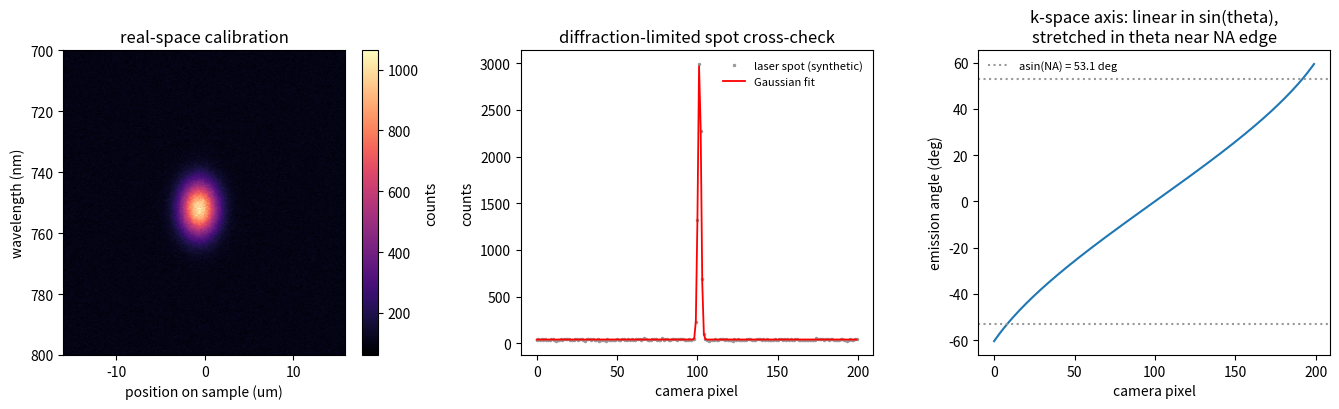

Reproduce this figure in Python.
"""
1.01 — Reading an .asc image and calibrating the axes
=====================================================

The first file a new sample usually produces is an Andor .asc: comment
lines starting with '#', then a matrix whose first column is the
wavelength axis and whose remaining columns are the pixels along the
spectrometer slit. That second axis is where the thinking happens —
depending on the optics it is either

  * REAL SPACE (position on the sample), calibrated from magnification
    and cross-checked with a diffraction-limited laser spot, or
  * K SPACE (angle of emission), when the back focal plane of the
    objective is imaged onto the slit; the objective NA sets the edge.

This script writes a fake .asc to disk, reads it back the way I read
real ones, and builds both axis calibrations. All numbers synthetic.

Run:  python 01_reading_asc_and_axis_calibration.py
"""

import io
import numpy as np
from scipy.optimize import curve_fit
import matplotlib.pyplot as plt

RNG = np.random.default_rng(seed=1)


# ----------------------------------------------------------------------
# Step 0: fabricate an .asc so the parser has something real to chew on
# ----------------------------------------------------------------------
def write_fake_asc():
    wl = np.linspace(700.0, 800.0, 340)
    npx = 200
    # a spot: Gaussian in space, one spectral feature
    px = np.arange(npx)
    img = (np.exp(-0.5 * ((wl[:, None] - 752) / 6.0) ** 2)
           * np.exp(-0.5 * ((px[None, :] - 96) / 9.0) ** 2) * 900.0 + 100.0)
    img = RNG.poisson(img).astype(float)
    buf = io.StringIO()
    buf.write("# Andor Solis export (synthetic)\n")
    buf.write("# exposure_s: 1.0\n# grating: 300 l/mm\n")
    for i in range(wl.size):
        buf.write("\t".join([f"{wl[i]:.4f}"] + [f"{v:.1f}" for v in img[i]]) + "\n")
    return buf.getvalue()


# ----------------------------------------------------------------------
# Step 1: the parser I actually use — skip '#', autodetect delimiter,
# first column is wavelength, the rest is the image
# ----------------------------------------------------------------------
def read_asc(text):
    rows = []
    for line in text.splitlines():
        line = line.strip()
        if not line or line.startswith("#"):
            continue
        parts = line.replace(",", "\t").split()
        rows.append([float(p) for p in parts])
    arr = np.asarray(rows)
    wavelength_nm = arr[:, 0]
    image = arr[:, 1:]                      # (n_wavelength, n_spatial_px)
    return wavelength_nm, image


# ----------------------------------------------------------------------
# Step 2a: REAL-SPACE calibration
# ----------------------------------------------------------------------
def real_space_um_per_px(camera_pitch_um=16.0, f_objective_mm=2.0,
                         f_tube_mm=200.0):
    """First-principles number: magnification M = f_tube / f_objective,
    so one camera pixel maps to pitch / M on the sample."""
    M = f_tube_mm / f_objective_mm
    return camera_pitch_um / M


def gaussian(x, A, x0, sigma, c):
    return A * np.exp(-0.5 * ((x - x0) / sigma) ** 2) + c


def check_with_laser_spot(profile_counts, wavelength_um=0.532, NA=0.8):
    """Sanity check the magnification number with a diffraction-limited
    laser spot imaged through the same optics.

    A well-focused Gaussian-ish spot has FWHM ~ 0.51 * lambda / NA on
    the sample. Fitting the imaged spot in *pixels* then gives an
    independent um-per-pixel estimate. Real spots carry aberrations, so
    treat this as an upper bound on the pixel size (the spot can only
    be bigger than the limit, never smaller).
    """
    px = np.arange(profile_counts.size)
    p0 = [profile_counts.max(), float(np.argmax(profile_counts)), 3.0,
          float(np.median(profile_counts))]
    popt, _ = curve_fit(gaussian, px, profile_counts, p0=p0)
    fwhm_px = 2.355 * abs(popt[2])
    fwhm_um_expected = 0.51 * wavelength_um / NA
    return fwhm_um_expected / fwhm_px, fwhm_px


# ----------------------------------------------------------------------
# Step 2b: K-SPACE calibration
# ----------------------------------------------------------------------
def k_space_angle_axis(n_px, edge_lo_px, edge_hi_px, NA=0.8):
    """When the back focal plane is imaged, the illuminated disk ends
    exactly at the NA of the objective: sin(theta_max) = NA. Position
    across the disk is linear in sin(theta), NOT in theta, so

        sin(theta)[px] = NA * (px - center) / radius
        theta[px]      = arcsin( ... )

    The disk edges (found from a white-light BFP image) give center and
    radius. Angle spacing therefore stretches toward the edge.
    """
    center = 0.5 * (edge_lo_px + edge_hi_px)
    radius = 0.5 * (edge_hi_px - edge_lo_px)
    px = np.arange(n_px)
    sin_theta = np.clip(NA * (px - center) / radius, -0.999, 0.999)
    return np.degrees(np.arcsin(sin_theta))


def main():
    wl, image = read_asc(write_fake_asc())
    print(f"parsed image: {image.shape[0]} wavelengths x {image.shape[1]} pixels")

    # ---- real space -----------------------------------------------------
    umpp_mag = real_space_um_per_px()
    # fake a diffraction-limited 532 nm spot imaged on the same camera:
    true_umpp = 0.16
    fwhm_um_true = 0.51 * 0.532 / 0.8 * 1.10          # 10% aberration
    px = np.arange(200)
    spot = gaussian(px, 3000, 101.3, fwhm_um_true / true_umpp / 2.355, 40)
    spot = RNG.poisson(np.clip(spot, 0, None)).astype(float)
    umpp_spot, fwhm_px = check_with_laser_spot(spot)
    print(f"um/px from magnification : {umpp_mag:.4f}")
    print(f"um/px from laser spot    : {umpp_spot:.4f} "
          f"(spot FWHM = {fwhm_px:.1f} px; upper bound, spot carries aberrations)")

    x_um = (np.arange(image.shape[1]) - image.shape[1] / 2) * umpp_mag

    # ---- k space --------------------------------------------------------
    theta_deg = k_space_angle_axis(image.shape[1], edge_lo_px=8, edge_hi_px=192)

    # ---- plots ----------------------------------------------------------
    fig, axes = plt.subplots(1, 3, figsize=(13.5, 4.2))
    im = axes[0].imshow(image, extent=[x_um[0], x_um[-1], wl[-1], wl[0]],
                        aspect="auto", cmap="magma")
    axes[0].set(xlabel="position on sample (um)", ylabel="wavelength (nm)",
                title="real-space calibration")
    fig.colorbar(im, ax=axes[0], label="counts")

    axes[1].plot(px, spot, ".", ms=3, color="0.6", label="laser spot (synthetic)")
    axes[1].plot(px, gaussian(px, *curve_fit(gaussian, px, spot,
                 p0=[3000, 100, 3, 40])[0]), "r-", lw=1.3, label="Gaussian fit")
    axes[1].set(xlabel="camera pixel", ylabel="counts",
                title="diffraction-limited spot cross-check")
    axes[1].legend(frameon=False, fontsize=8)

    axes[2].plot(np.arange(image.shape[1]), theta_deg, lw=1.5)
    axes[2].set(xlabel="camera pixel", ylabel="emission angle (deg)",
                title="k-space axis: linear in sin(theta),\nstretched in theta near NA edge")
    axes[2].axhline(np.degrees(np.arcsin(0.8)), color="0.6", ls=":",
                    label="asin(NA) = 53.1 deg")
    axes[2].axhline(-np.degrees(np.arcsin(0.8)), color="0.6", ls=":")
    axes[2].legend(frameon=False, fontsize=8)

    fig.tight_layout()
    fig.savefig("s1_01_asc_axis_calibration.png", dpi=150)
    plt.show()


if __name__ == "__main__":
    main()
